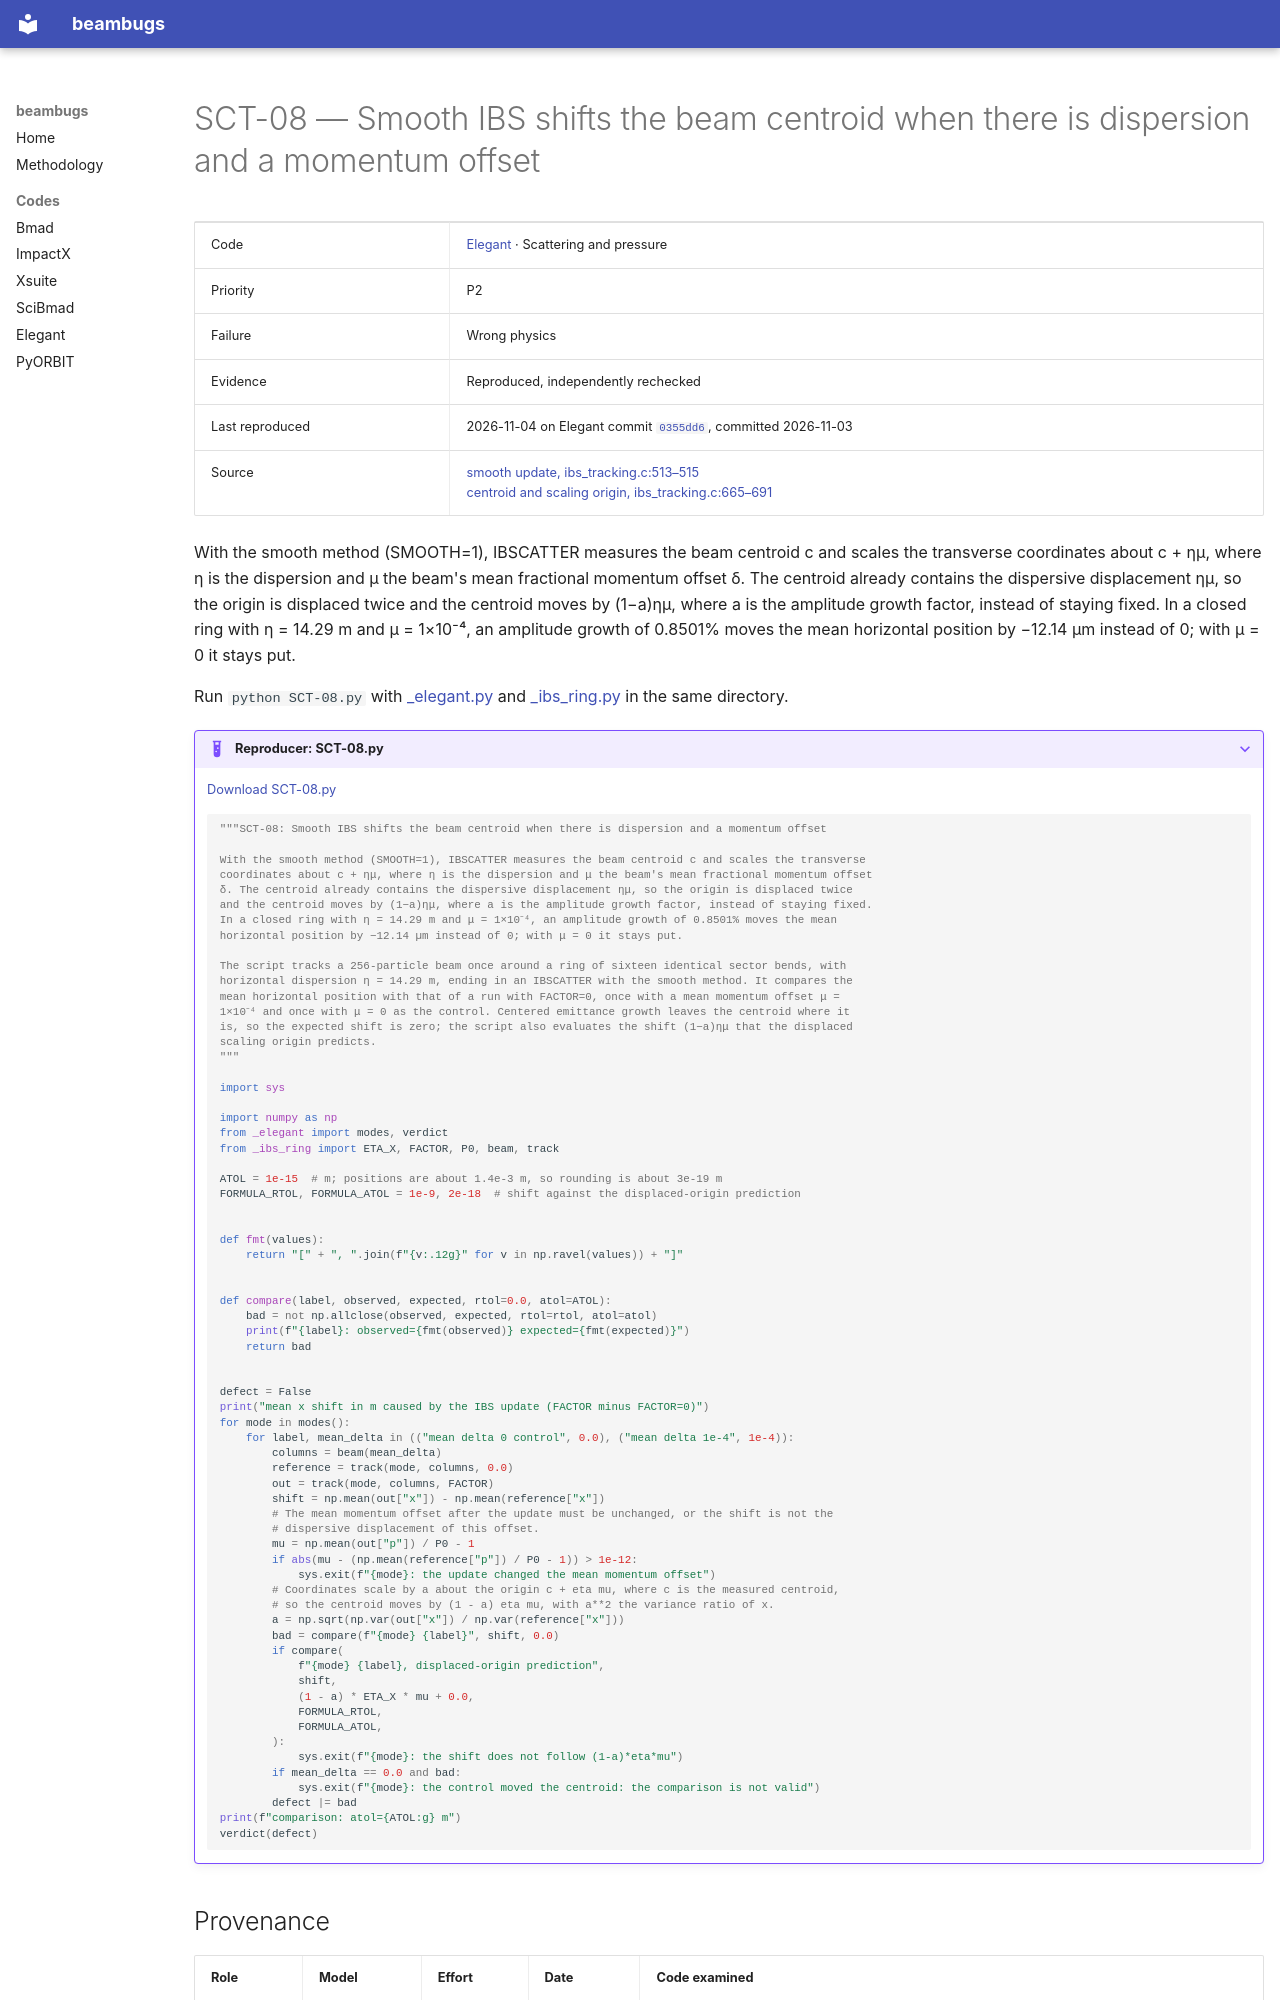

repository: nikitakuklev/beambugs · page: elegant/SCT-08/index.html · generator: mkdocs

---
title: "SCT-08: Smooth IBS shifts the beam centroid when there is dispersion and a momentum offset"
hide:
  - toc
---

# SCT-08 — Smooth IBS shifts the beam centroid when there is dispersion and a momentum offset

| | |
|---|---|
| Code | [Elegant](../index.md) · Scattering and pressure |
| Priority | P2 |
| Failure | Wrong physics |
| Evidence | Reproduced, independently rechecked |
| Last reproduced | 2026-11-04 on Elegant commit [`0355dd6`](https://github.com/rtsoliday/elegant/commit/0355dd6aca12), committed 2026-11-03 |
| Source | [smooth update, ibs_tracking.c:513–515](https://github.com/rtsoliday/elegant/blob/0355dd6aca12c861971fbf8f3ae78a0ded991734/src/ibs_tracking.c#L513-L515)<br>[centroid and scaling origin, ibs_tracking.c:665–691](https://github.com/rtsoliday/elegant/blob/0355dd6aca12c861971fbf8f3ae78a0ded991734/src/ibs_tracking.c#L665-L691) |

With the smooth method (SMOOTH=1), IBSCATTER measures the beam centroid c and scales the transverse coordinates about c + ημ, where η is the dispersion and μ the beam's mean fractional momentum offset δ. The centroid already contains the dispersive displacement ημ, so the origin is displaced twice and the centroid moves by (1−a)ημ, where a is the amplitude growth factor, instead of staying fixed. In a closed ring with η = 14.29 m and μ = 1×10⁻⁴, an amplitude growth of 0.8501% moves the mean horizontal position by −12.14 µm instead of 0; with μ = 0 it stays put.

Run `python SCT-08.py` with [_elegant.py](../helpers/_elegant.py) and [_ibs_ring.py](../helpers/_ibs_ring.py) in the same directory.

??? example "Reproducer: SCT-08.py"

    [Download SCT-08.py](SCT-08.py)

    ```python
    """SCT-08: Smooth IBS shifts the beam centroid when there is dispersion and a momentum offset

    With the smooth method (SMOOTH=1), IBSCATTER measures the beam centroid c and scales the transverse
    coordinates about c + ημ, where η is the dispersion and μ the beam's mean fractional momentum offset
    δ. The centroid already contains the dispersive displacement ημ, so the origin is displaced twice
    and the centroid moves by (1−a)ημ, where a is the amplitude growth factor, instead of staying fixed.
    In a closed ring with η = 14.29 m and μ = 1×10⁻⁴, an amplitude growth of 0.8501% moves the mean
    horizontal position by −12.14 µm instead of 0; with μ = 0 it stays put.

    The script tracks a 256-particle beam once around a ring of sixteen identical sector bends, with
    horizontal dispersion η = 14.29 m, ending in an IBSCATTER with the smooth method. It compares the
    mean horizontal position with that of a run with FACTOR=0, once with a mean momentum offset μ =
    1×10⁻⁴ and once with μ = 0 as the control. Centered emittance growth leaves the centroid where it
    is, so the expected shift is zero; the script also evaluates the shift (1−a)ημ that the displaced
    scaling origin predicts.
    """

    import sys

    import numpy as np
    from _elegant import modes, verdict
    from _ibs_ring import ETA_X, FACTOR, P0, beam, track

    ATOL = 1e-15  # m; positions are about 1.4e-3 m, so rounding is about 3e-19 m
    FORMULA_RTOL, FORMULA_ATOL = 1e-9, 2e-18  # shift against the displaced-origin prediction


    def fmt(values):
        return "[" + ", ".join(f"{v:.12g}" for v in np.ravel(values)) + "]"


    def compare(label, observed, expected, rtol=0.0, atol=ATOL):
        bad = not np.allclose(observed, expected, rtol=rtol, atol=atol)
        print(f"{label}: observed={fmt(observed)} expected={fmt(expected)}")
        return bad


    defect = False
    print("mean x shift in m caused by the IBS update (FACTOR minus FACTOR=0)")
    for mode in modes():
        for label, mean_delta in (("mean delta 0 control", 0.0), ("mean delta 1e-4", 1e-4)):
            columns = beam(mean_delta)
            reference = track(mode, columns, 0.0)
            out = track(mode, columns, FACTOR)
            shift = np.mean(out["x"]) - np.mean(reference["x"])
            # The mean momentum offset after the update must be unchanged, or the shift is not the
            # dispersive displacement of this offset.
            mu = np.mean(out["p"]) / P0 - 1
            if abs(mu - (np.mean(reference["p"]) / P0 - 1)) > 1e-12:
                sys.exit(f"{mode}: the update changed the mean momentum offset")
            # Coordinates scale by a about the origin c + eta mu, where c is the measured centroid,
            # so the centroid moves by (1 - a) eta mu, with a**2 the variance ratio of x.
            a = np.sqrt(np.var(out["x"]) / np.var(reference["x"]))
            bad = compare(f"{mode} {label}", shift, 0.0)
            if compare(
                f"{mode} {label}, displaced-origin prediction",
                shift,
                (1 - a) * ETA_X * mu + 0.0,
                FORMULA_RTOL,
                FORMULA_ATOL,
            ):
                sys.exit(f"{mode}: the shift does not follow (1-a)*eta*mu")
            if mean_delta == 0.0 and bad:
                sys.exit(f"{mode}: the control moved the centroid: the comparison is not valid")
            defect |= bad
    print(f"comparison: atol={ATOL:g} m")
    verdict(defect)

    ```
